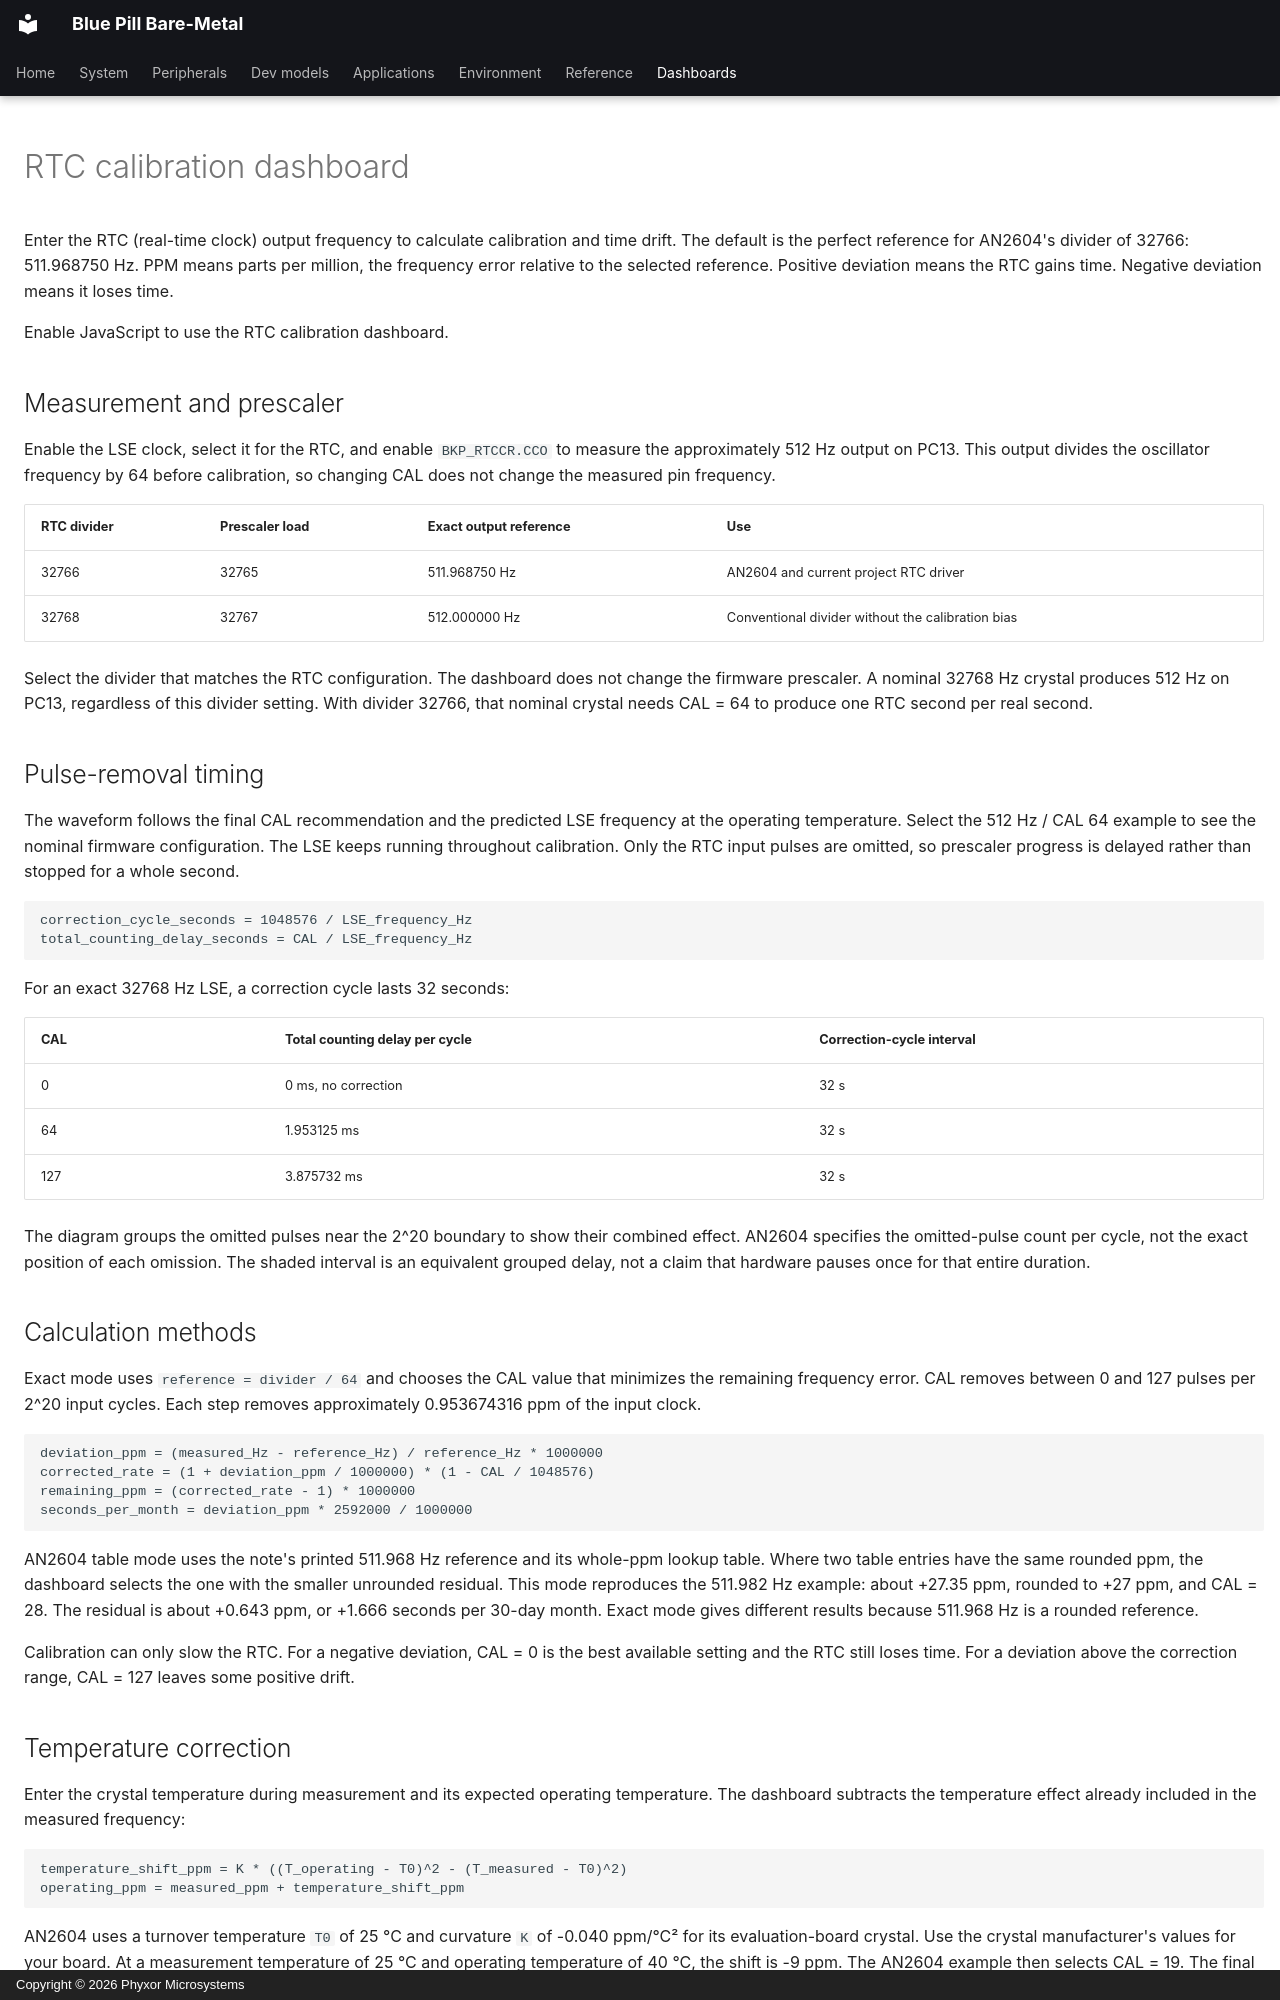

repository: phyxor/bluepill-bm · page: dashboards/rtc-calibration/index.html · generator: mkdocs · copyright: Copyright © 2026 Phyxor Microsystems

---
hide:
    - toc
---

# RTC calibration dashboard

Enter the RTC (real-time clock) output frequency to calculate calibration and time drift.
The default is the perfect reference for AN2604's divider of 32766: 511.968750 Hz.
PPM means parts per million, the frequency error relative to the selected reference.
Positive deviation means the RTC gains time. Negative deviation means it loses time.

<div id="rtc-calibration-dashboard"></div>
<noscript>Enable JavaScript to use the RTC calibration dashboard.</noscript>

## Measurement and prescaler

Enable the LSE clock, select it for the RTC, and enable `BKP_RTCCR.CCO` to measure the approximately 512 Hz output on PC13.
This output divides the oscillator frequency by 64 before calibration, so changing CAL does not change the measured pin frequency.

| RTC divider | Prescaler load | Exact output reference | Use |
| --- | --- | --- | --- |
| 32766 | 32765 | 511.968750 Hz | AN2604 and current project RTC driver |
| 32768 | 32767 | 512.000000 Hz | Conventional divider without the calibration bias |

Select the divider that matches the RTC configuration.
The dashboard does not change the firmware prescaler.
A nominal 32768 Hz crystal produces 512 Hz on PC13, regardless of this divider setting.
With divider 32766, that nominal crystal needs CAL = 64 to produce one RTC second per real second.

## Pulse-removal timing

The waveform follows the final CAL recommendation and the predicted LSE frequency at the operating temperature.
Select the 512 Hz / CAL 64 example to see the nominal firmware configuration.
The LSE keeps running throughout calibration.
Only the RTC input pulses are omitted, so prescaler progress is delayed rather than stopped for a whole second.

```text
correction_cycle_seconds = 1048576 / LSE_frequency_Hz
total_counting_delay_seconds = CAL / LSE_frequency_Hz
```

For an exact 32768 Hz LSE, a correction cycle lasts 32 seconds:

| CAL | Total counting delay per cycle | Correction-cycle interval |
| --- | --- | --- |
| 0 | 0 ms, no correction | 32 s |
| 64 | 1.953125 ms | 32 s |
| 127 | 3.875732 ms | 32 s |

The diagram groups the omitted pulses near the 2^20 boundary to show their combined effect.
AN2604 specifies the omitted-pulse count per cycle, not the exact position of each omission.
The shaded interval is an equivalent grouped delay, not a claim that hardware pauses once for that entire duration.

## Calculation methods

Exact mode uses `reference = divider / 64` and chooses the CAL value that minimizes the remaining frequency error.
CAL removes between 0 and 127 pulses per 2^20 input cycles.
Each step removes approximately 0.953674316 ppm of the input clock.

```text
deviation_ppm = (measured_Hz - reference_Hz) / reference_Hz * 1000000
corrected_rate = (1 + deviation_ppm / 1000000) * (1 - CAL / 1048576)
remaining_ppm = (corrected_rate - 1) * 1000000
seconds_per_month = deviation_ppm * 2592000 / 1000000
```

AN2604 table mode uses the note's printed 511.968 Hz reference and its whole-ppm lookup table.
Where two table entries have the same rounded ppm, the dashboard selects the one with the smaller unrounded residual.
This mode reproduces the 511.982 Hz example: about +27.35 ppm, rounded to +27 ppm, and CAL = 28.
The residual is about +0.643 ppm, or +1.666 seconds per 30-day month.
Exact mode gives different results because 511.968 Hz is a rounded reference.

Calibration can only slow the RTC.
For a negative deviation, CAL = 0 is the best available setting and the RTC still loses time.
For a deviation above the correction range, CAL = 127 leaves some positive drift.
